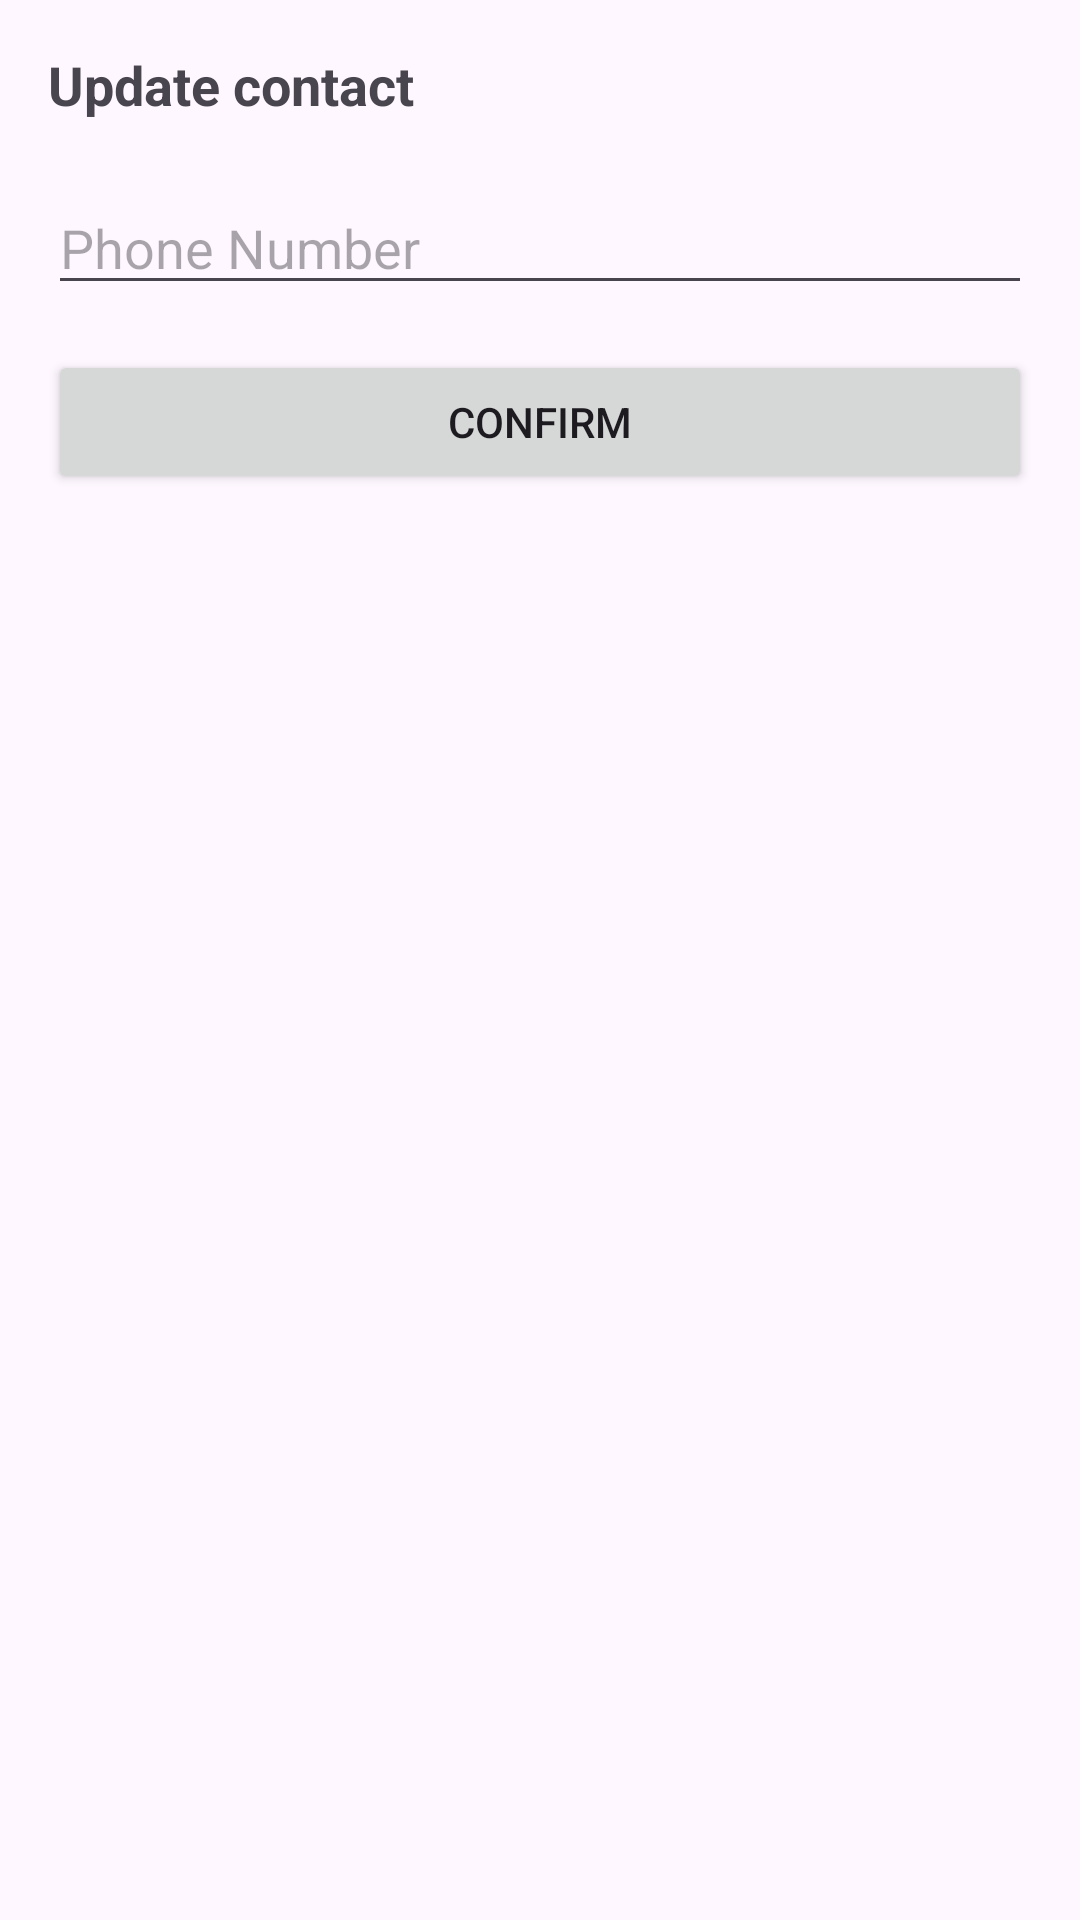

Layout XML and referenced resources for this Android screen:
<!-- AndroidManifest.xml: application theme Theme.VirtuMartTest -->
<!-- res/layout/bottom_sheet_phone_number.xml -->
<LinearLayout
    xmlns:android="http://schemas.android.com/apk/res/android"
    android:layout_width="match_parent"
    android:layout_height="wrap_content"
    android:orientation="vertical"
    android:padding="16dp">

    <TextView
        android:id="@+id/phoneNumberTitleDialog"
        android:layout_width="wrap_content"
        android:layout_height="wrap_content"
        android:text="Update contact"
        android:textSize="18sp"
        android:textStyle="bold"
        android:paddingBottom="10dp" />

    <EditText
        android:id="@+id/edtPhoneNumberDialog"
        android:layout_width="match_parent"
        android:layout_height="wrap_content"
        android:layout_marginTop="10dp"
        android:layout_marginBottom="5dp"
        android:maxLength="10"
        android:hint="Phone Number"
        android:inputType="phone"
        />

    <TextView
        android:id="@+id/textViewContactError"
        android:layout_width="match_parent"
        android:layout_height="wrap_content"
        android:textColor="@android:color/holo_red_dark"
        android:visibility="gone"
        android:text="Invalid format!" />

    <Button
        android:id="@+id/btnConfirmContactDialog"
        android:layout_width="match_parent"
        android:layout_height="wrap_content"
        android:text="Confirm"
        android:layout_marginTop="10dp" />
</LinearLayout>
<!-- resources referenced by this layout -->
<resources>
  <style name="Theme.VirtuMartTest" parent="Base.Theme.VirtuMartTest" />
  <style name="Base.Theme.VirtuMartTest" parent="Theme.Material3.Light.NoActionBar">
          
          
  
  
  
      </style>
</resources>
